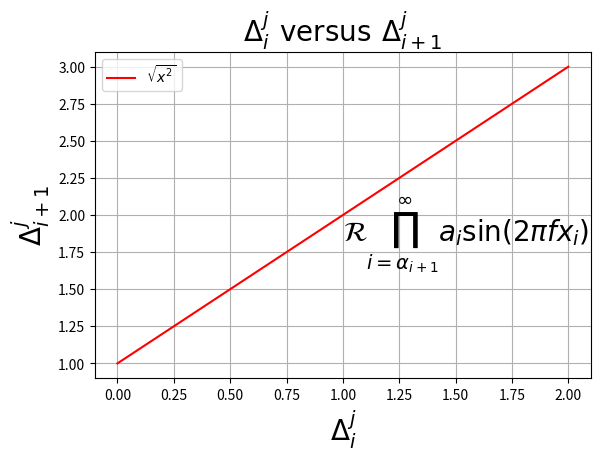

Generate this figure with matplotlib:
%matplotlib inline

import numpy as np
from matplotlib.pyplot import figure, show

fig = figure()
fig.subplots_adjust(bottom=0.2)

ax = fig.add_subplot(111)
ax.plot([1, 2, 3], 'r')
x = np.arange(0.0, 3.0, 0.1)

ax.grid(True)
ax.set_xlabel(r'$\Delta_i^j$', fontsize=20)
ax.set_ylabel(r'$\Delta_{i+1}^j$', fontsize=20)
tex = r'$\mathcal{R}\prod_{i=\alpha_{i+1}}^\infty a_i\sin(2 \pi f x_i)$'

ax.text(1, 1.6, tex, fontsize=20, va='bottom')

ax.legend([r"$\sqrt{x^2}$"])

ax.set_title(r'$\Delta_i^j \hspace{0.4} \mathrm{versus} \hspace{0.4} \Delta_{i+1}^j$', fontsize=20)

show()